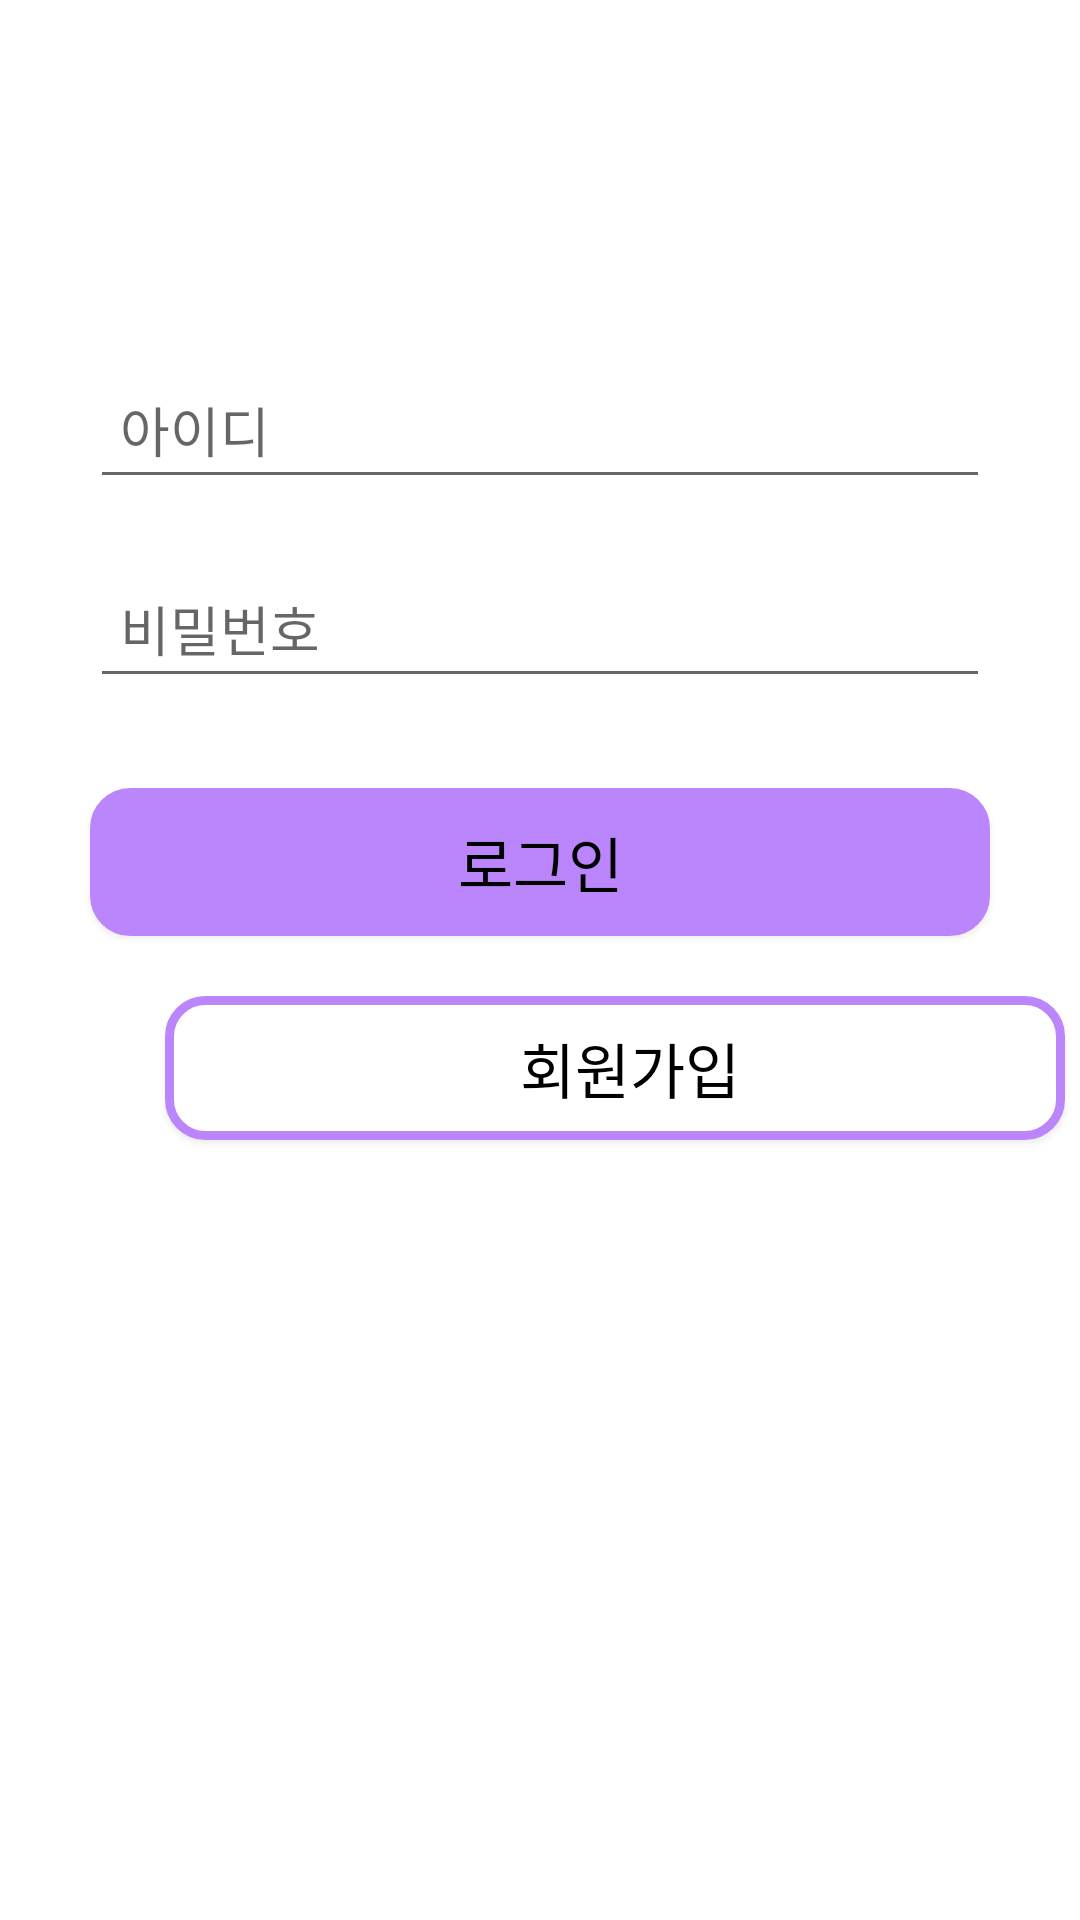

Android layout source for this screen:
<!-- AndroidManifest.xml: application theme Theme.Sw_alrami -->
<!-- res/layout/activity_login.xml -->
<?xml version="1.0" encoding="utf-8"?>
<androidx.constraintlayout.widget.ConstraintLayout xmlns:android="http://schemas.android.com/apk/res/android"
    xmlns:tools="http://schemas.android.com/tools"
    android:layout_width="match_parent"
    android:layout_height="match_parent"
    tools:context=".LoginActivity">

    <LinearLayout
        android:layout_width="match_parent"
        android:layout_height="match_parent"
        android:layout_marginTop="100dp"
        android:orientation="vertical">

        <EditText
            android:id="@+id/login_id"
            android:layout_width="300dp"
            android:layout_height="wrap_content"
            android:layout_marginTop="20dp"
            android:layout_marginBottom="10dp"
            android:padding="10dp"
            android:drawablePadding="10dp"
            android:layout_gravity="center"
            android:hint="아이디"
            android:inputType="text"/>

        <EditText
            android:id="@+id/login_pw"
            android:layout_width="300dp"
            android:layout_height="wrap_content"
            android:layout_marginTop="10dp"
            android:layout_marginBottom="10dp"
            android:padding="10dp"
            android:layout_gravity="center"
            android:drawablePadding="10dp"
            android:hint="비밀번호"
            android:inputType="textPassword"/>

        <androidx.appcompat.widget.AppCompatButton
            android:id="@+id/btn_login"
            android:layout_width="300dp"
            android:layout_height="wrap_content"
            android:layout_gravity="center_horizontal"
            android:layout_marginTop="20dp"
            android:padding="10dp"
            android:text="로그인"
            android:textColor="@color/black"
            android:background="@drawable/button_purple"
            android:textSize="20sp" />

        <androidx.appcompat.widget.AppCompatButton
            android:id="@+id/btn_signup"
            android:layout_width="300dp"
            android:layout_height="wrap_content"
            android:layout_marginTop="20dp"
            android:layout_marginLeft="55dp"
            android:text="회원가입"
            android:textColor="@color/black"
            android:background="@drawable/recyclerview_round"
            android:textSize="20sp"/>

    </LinearLayout>

</androidx.constraintlayout.widget.ConstraintLayout>
<!-- resources referenced by this layout -->
<resources>
  <!-- drawable button_purple (drawable) -->
  <?xml version="1.0" encoding="utf-8"?>
  <shape xmlns:android="http://schemas.android.com/apk/res/android">
      <corners
          android:padding="20dp"
          android:shape="rectangle" />
  
      <solid android:color="#FFBB86FC" />
  
      <corners
          android:bottomLeftRadius="12dp"
          android:bottomRightRadius="12dp"
          android:topLeftRadius="12dp"
          android:topRightRadius="12dp" />
      <padding
          android:left="10dp"
          />
  
      <stroke
          android:width="3dp"
          android:color="#FFBB86FC" />
  </shape>
  <!-- drawable recyclerview_round (drawable) -->
  <?xml version="1.0" encoding="utf-8"?>
  <shape xmlns:android="http://schemas.android.com/apk/res/android">
      <corners
          android:padding="20dp"
          android:shape="rectangle" />
  
      <solid android:color="#FFF" />
  
      <corners
          android:bottomLeftRadius="12dp"
          android:bottomRightRadius="12dp"
          android:topLeftRadius="12dp"
          android:topRightRadius="12dp" />
      <padding
          android:left="10dp"
          />
  
      <stroke
          android:width="3dp"
          android:color="#FFBB86FC" />
  </shape>
  <style name="Theme.Sw_alrami" parent="Theme.MaterialComponents.DayNight.DarkActionBar">
          
          <item name="colorPrimary">@color/purple_500</item>
          <item name="colorPrimaryVariant">@color/purple_700</item>
          <item name="colorOnPrimary">@color/white</item>
          
          <item name="colorSecondary">@color/teal_200</item>
          <item name="colorSecondaryVariant">@color/teal_700</item>
          <item name="colorOnSecondary">@color/black</item>
          
          <item name="android:statusBarColor">?attr/colorPrimaryVariant</item>
          
      </style>
  <!-- not gathered from this repository: default colours our renderer supplied (Android Studio template values) -->
  <color name="purple_500">#FF6200EE</color>
  <color name="purple_700">#FF3700B3</color>
  <color name="teal_200">#FF03DAC5</color>
  <color name="teal_700">#FF018786</color>
  <color name="black">#FF000000</color>
  <color name="white">#FFFFFFFF</color>
</resources>
